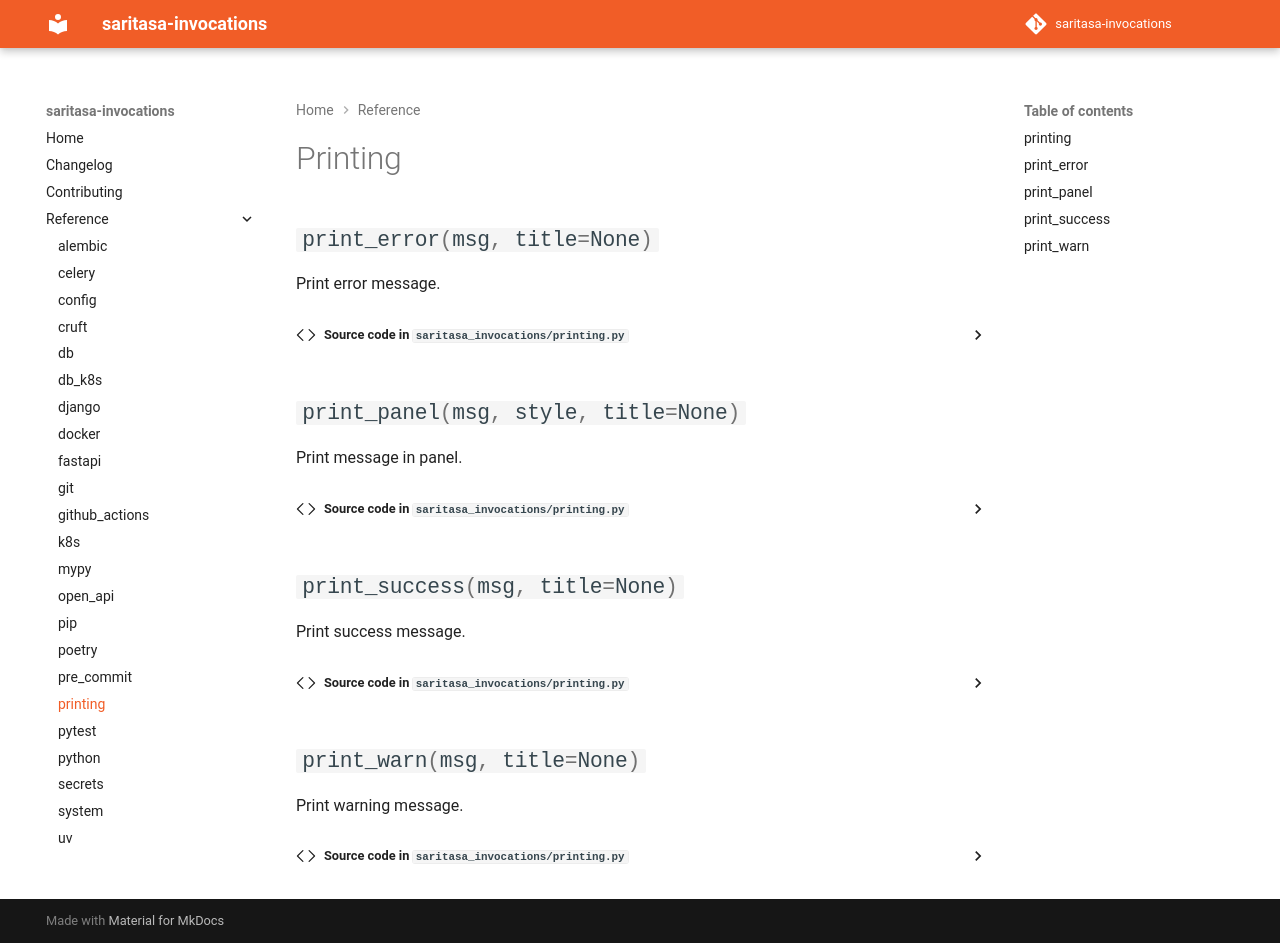

repository: saritasa-nest/saritasa-invocations · page: 1.13.0/reference/printing/index.html · generator: mkdocs

# Printing

:::saritasa_invocations.printing
